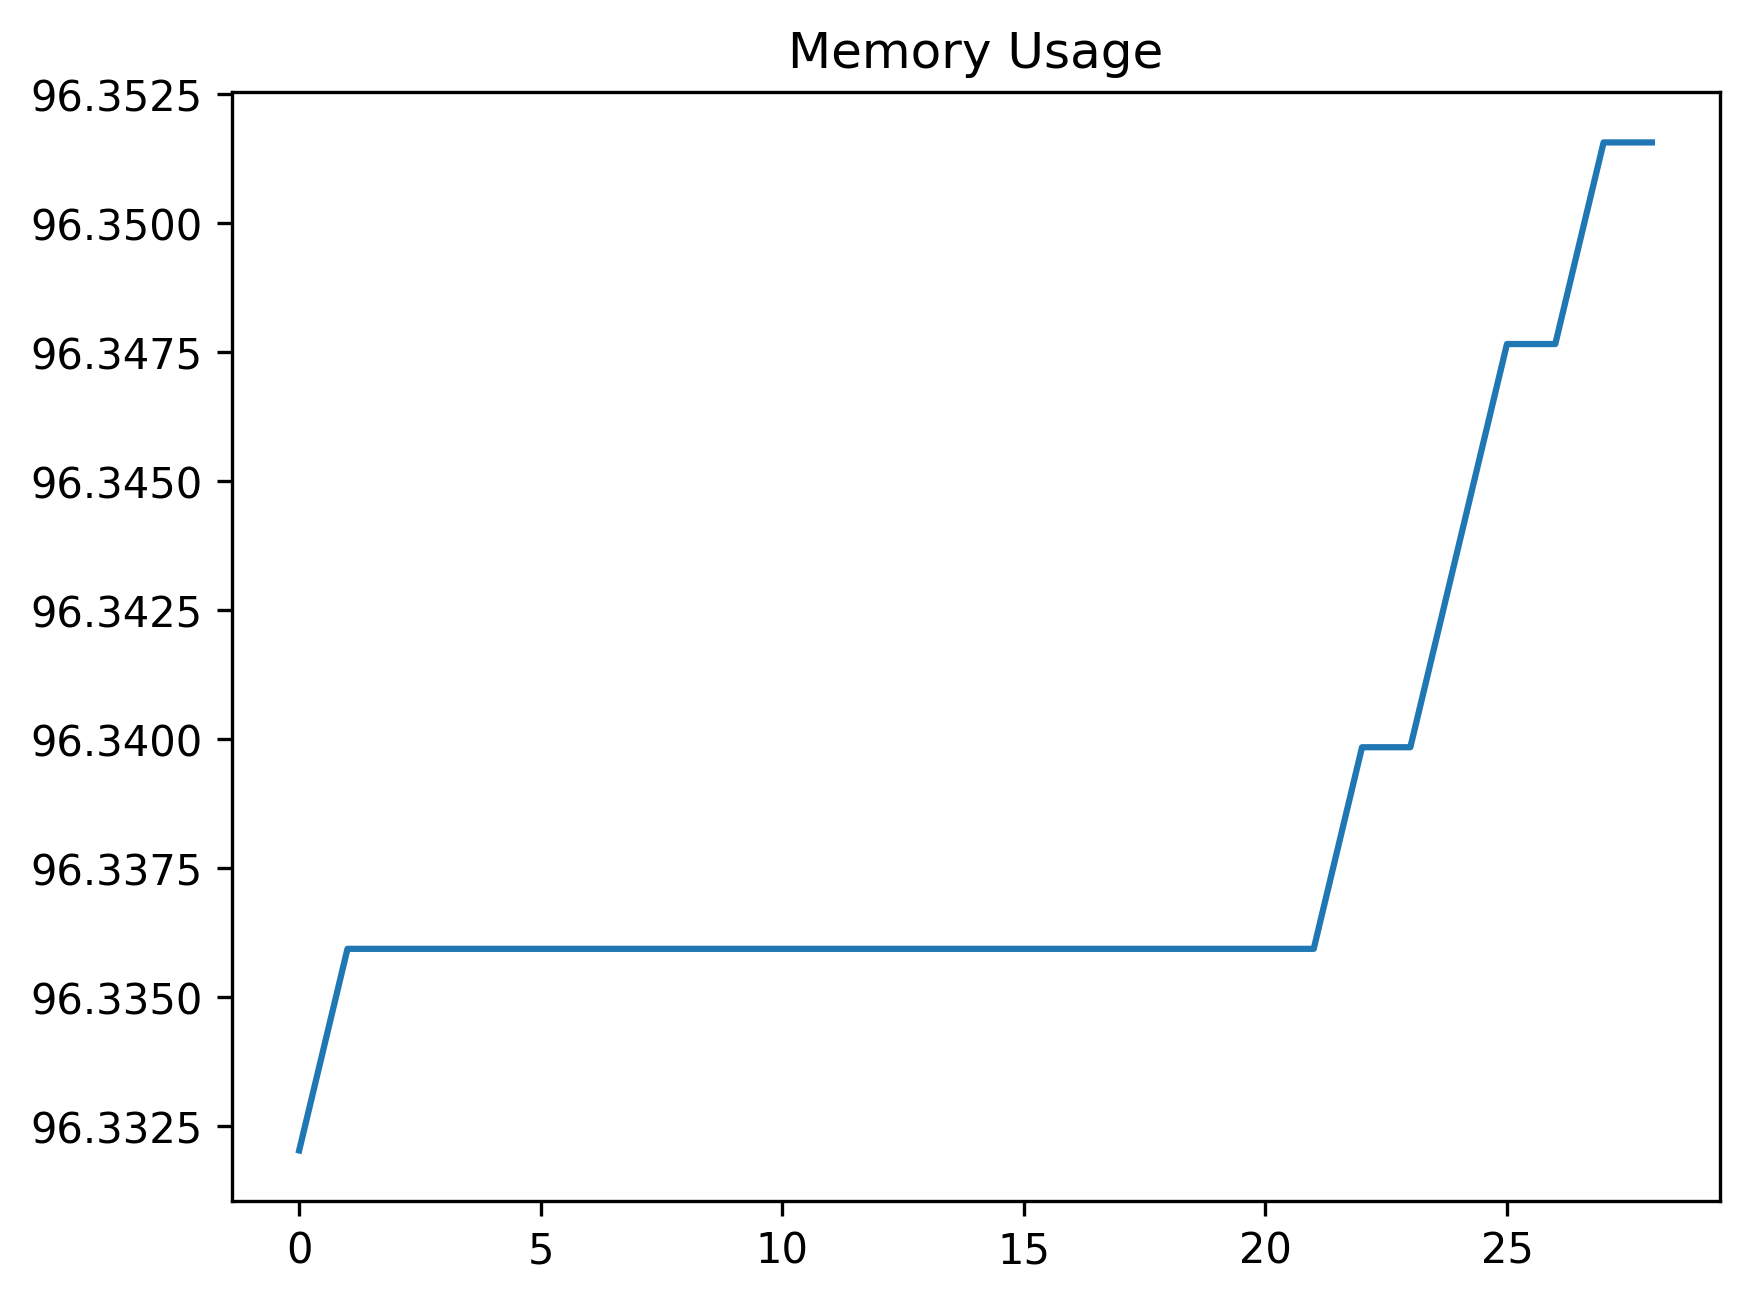

The table this chart was drawn from, first rows:
date_time, name, memory
2024-02-02 11:19:42.948583, start, 96.33
2024-02-02 11:19:42.992343, wait_for_account_button, 96.34
2024-02-02 11:19:43.080438, open_accounts_panel, 96.34
2024-02-02 11:19:43.135307, wait_for_accounts_panel, 96.34
2024-02-02 11:19:43.181932, wait_for_theme_option, 96.34
2024-02-02 11:19:43.268065, open_theme_panel, 96.34
2024-02-02 11:19:43.328099, wait_for_list, 96.34
2024-02-02 11:19:43.368114, assert_theme_list_exists, 96.34
2024-02-02 11:19:43.411997, wait_for_default_list_item, 96.34
2024-02-02 11:19:43.450657, assert_default_list_item_exists, 96.34
2024-02-02 11:19:43.538203, perform_click_close_list, 96.34
2024-02-02 11:19:43.582833, wait_for_account_close_button, 96.34
2024-02-02 11:19:43.666538, close_account_window, 96.34
2024-02-02 11:19:43.686575, navigate_to_theme_designer_screen, 96.34
2024-02-02 11:19:46.706098, wait_for_profile_button, 96.34
2024-02-02 11:19:46.793973, perform_click_profile_button, 96.34
2024-02-02 11:19:46.838169, wait_for_profile_view, 96.34
2024-02-02 11:19:48.854856, wait_for_profile_menu, 96.34
2024-02-02 11:19:48.949236, perform_click_save_button, 96.34
2024-02-02 11:19:49.004901, wait_for_profile_input_field, 96.34
2024-02-02 11:19:49.583606, perform_enter_profile_name, 96.34
2024-02-02 11:19:49.626565, wait_for_accept_button, 96.34
2024-02-02 11:19:49.709699, perform_click_accept_button, 96.34
2024-02-02 11:19:49.751928, wait_for_account_buttons, 96.34
2024-02-02 11:19:50.131885, select_account_button, 96.34
2024-02-02 11:19:50.224028, perform_click_theme_button, 96.35
2024-02-02 11:19:51.238453, wait_for_theme_list_item, 96.35
2024-02-02 11:20:51.387264, perform_click_theme_list_item, 96.35
2024-02-02 11:20:51.426301, start, 96.35
